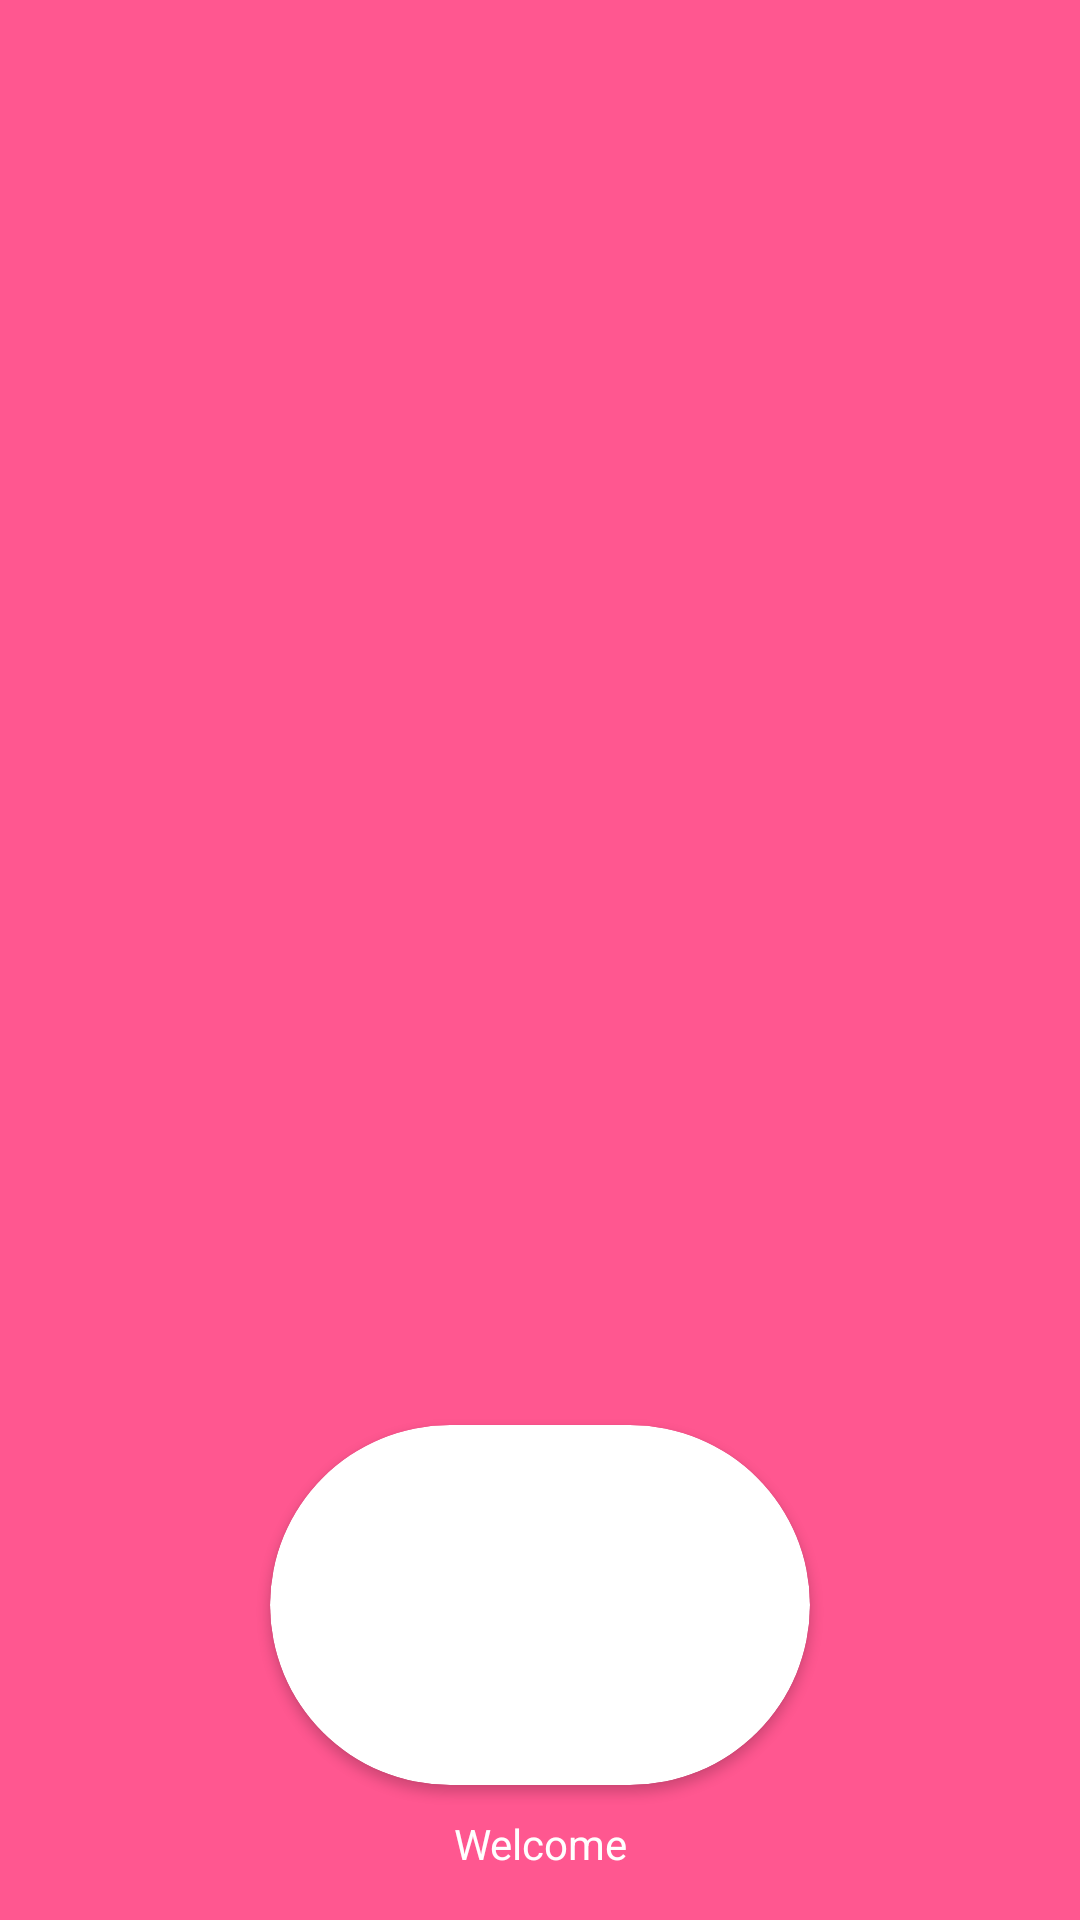

The Android layout XML behind this screen, and the referenced resources:
<!-- AndroidManifest.xml: application theme Theme.DuAn1_QuanLyBanHang -->
<!-- res/layout/nav_header.xml -->
<?xml version="1.0" encoding="utf-8"?>
<LinearLayout xmlns:android="http://schemas.android.com/apk/res/android"
    xmlns:app="http://schemas.android.com/apk/res-auto"
    android:layout_width="match_parent"
    android:layout_height="192dp"
    android:background="#FF5790"
    android:gravity="bottom"
    android:orientation="vertical"
    android:padding="16dp"
    android:theme="@style/ThemeOverlay.AppCompat.Dark">

    <androidx.cardview.widget.CardView
        android:layout_width="wrap_content"
        android:layout_height="wrap_content"
        android:layout_gravity="center"
        android:elevation="8dp"
        app:cardCornerRadius="100dp">

        <ImageView
            android:layout_width="180dp"
            android:layout_height="120dp"
            android:src="@drawable/dinosaur" />
    </androidx.cardview.widget.CardView>

    <TextView
        android:id="@+id/txtUser"
        android:layout_width="match_parent"
        android:layout_height="wrap_content"
        android:layout_marginTop="10dp"
        android:text="Welcome"
        android:textAlignment="center"
        android:textAppearance="@style/TextAppearance.AppCompat.Body1"
        android:textColor="@android:color/white" />
</LinearLayout>
<!-- resources referenced by this layout -->
<resources>
  <style name="Theme.DuAn1_QuanLyBanHang" parent="Base.Theme.DuAn1_QuanLyBanHang" />
  <style name="Base.Theme.DuAn1_QuanLyBanHang" parent="Theme.Material3.DayNight.NoActionBar">
          
          
      </style>
</resources>
